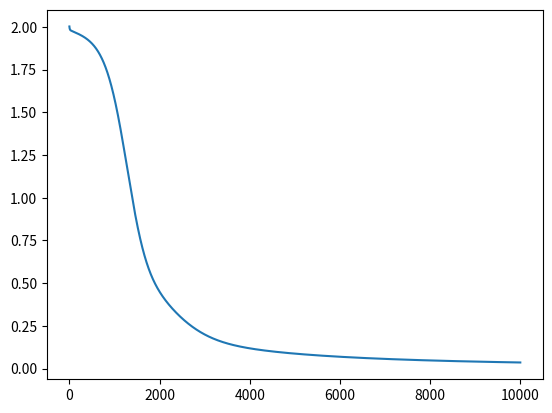

Write Python code to recreate this figure. (Note: this script raises an exception after producing the figure.)
from mpl_toolkits.mplot3d import Axes3D
import matplotlib.pyplot as plt
import numpy as np


# Generate data
N = 500
X = np.random.random((N, 2))*4 - 2
Y = X[:,0]*X[:,1]

def sigmoid(a):
    return 1/(1+np.exp(-a))

def forward_ant(X, W1, b1, W2, b2):
    a1 = X.dot(W1) + b1
    z = sigmoid(a1)
    
    Y_hat = z.dot(W2) + b2
        
    return Y_hat, z

def get_cost(Y, Yhat):
    return ((Y - Yhat)**2).mean()

# *************** Derivatives *************** #
def dJ_dw2(T, Y, Z):
    return Z.T.dot(T-Y)

def dJ_dw1(T, Y, Z, X, W2):
    return X.T.dot(np.outer(T-Y, W2) * Z * (1-Z))

def dJ_b2(T, Y):
    return (T - Y).sum(axis=0)

def dJ_b1(T, Y, W2, Z):
    return (np.outer(T-Y, W2) * Z * (1 - Z)).sum(axis=0)
# ******************************************* #


D = X.shape[1]       # number of features
M = 100              # number of nodes in the hidden layer

W1 = np.random.randn(D, M) / np.sqrt(D)
b1 = np.zeros(M)

W2 = np.random.randn(M) / np.sqrt(M)
b2 = 0


learning_rate = 0.00005
costs_train = []
#costs_test = []
for epoch in range(10000):
    Y_hat, hidden = forward_ant(X, W1, b1, W2, b2)
    #Y_hat_test, temp_ignore = forward_ant(X_test, W1, b1, W2, b2)

    W2 += learning_rate * dJ_dw2(Y, Y_hat, hidden)
    b2 += learning_rate * dJ_b2(Y, Y_hat)
    W1 += learning_rate * dJ_dw1(Y, Y_hat, hidden, X, W2)
    b1 += learning_rate * dJ_b1(Y, Y_hat, W2, hidden)
    
    ctrain = get_cost(Y, Y_hat)
    
    costs_train.append(ctrain)
    #costs_test.append(ctest)
    
    if epoch % 1000 == 0:
        print(epoch, ctrain)


legend1, = plt.plot(costs_train, label='train cost')
#legend2, = plt.plot(costs_test, label='test cost')
plt.legend([legend1])
plt.show()




# Visualize data
fig = plt.figure()
ax = fig.add_subplot(111, projection='3d')
ax.scatter(X[:,0], X[:,1], Y)
plt.show()



# plot the prediction with the data
fig = plt.figure()
ax = fig.add_subplot(111, projection='3d')
ax.scatter(X[:,0], X[:,1], Y)

# surface plot
line = np.linspace(-2, 2, 20)
xx, yy = np.meshgrid(line, line)
Xgrid = np.vstack((xx.flatten(), yy.flatten())).T
Yhat, _ = forward_ant(Xgrid, W1, b1, W2, b2)
print(Xgrid.shape, Yhat.shape)
ax.plot_trisurf(Xgrid[:,0], Xgrid[:,1], Yhat, linewidth=0.2, antialiased=True)
plt.show()




# plot magnitude of residuals
Ygrid = Xgrid[:,0]*Xgrid[:,1]
R = np.abs(Ygrid - Yhat)

plt.scatter(Xgrid[:,0], Xgrid[:,1], c=R)
plt.show()

fig = plt.figure()
ax = fig.add_subplot(111, projection='3d')
ax.plot_trisurf(Xgrid[:,0], Xgrid[:,1], R, linewidth=0.2, antialiased=True)
plt.show()


